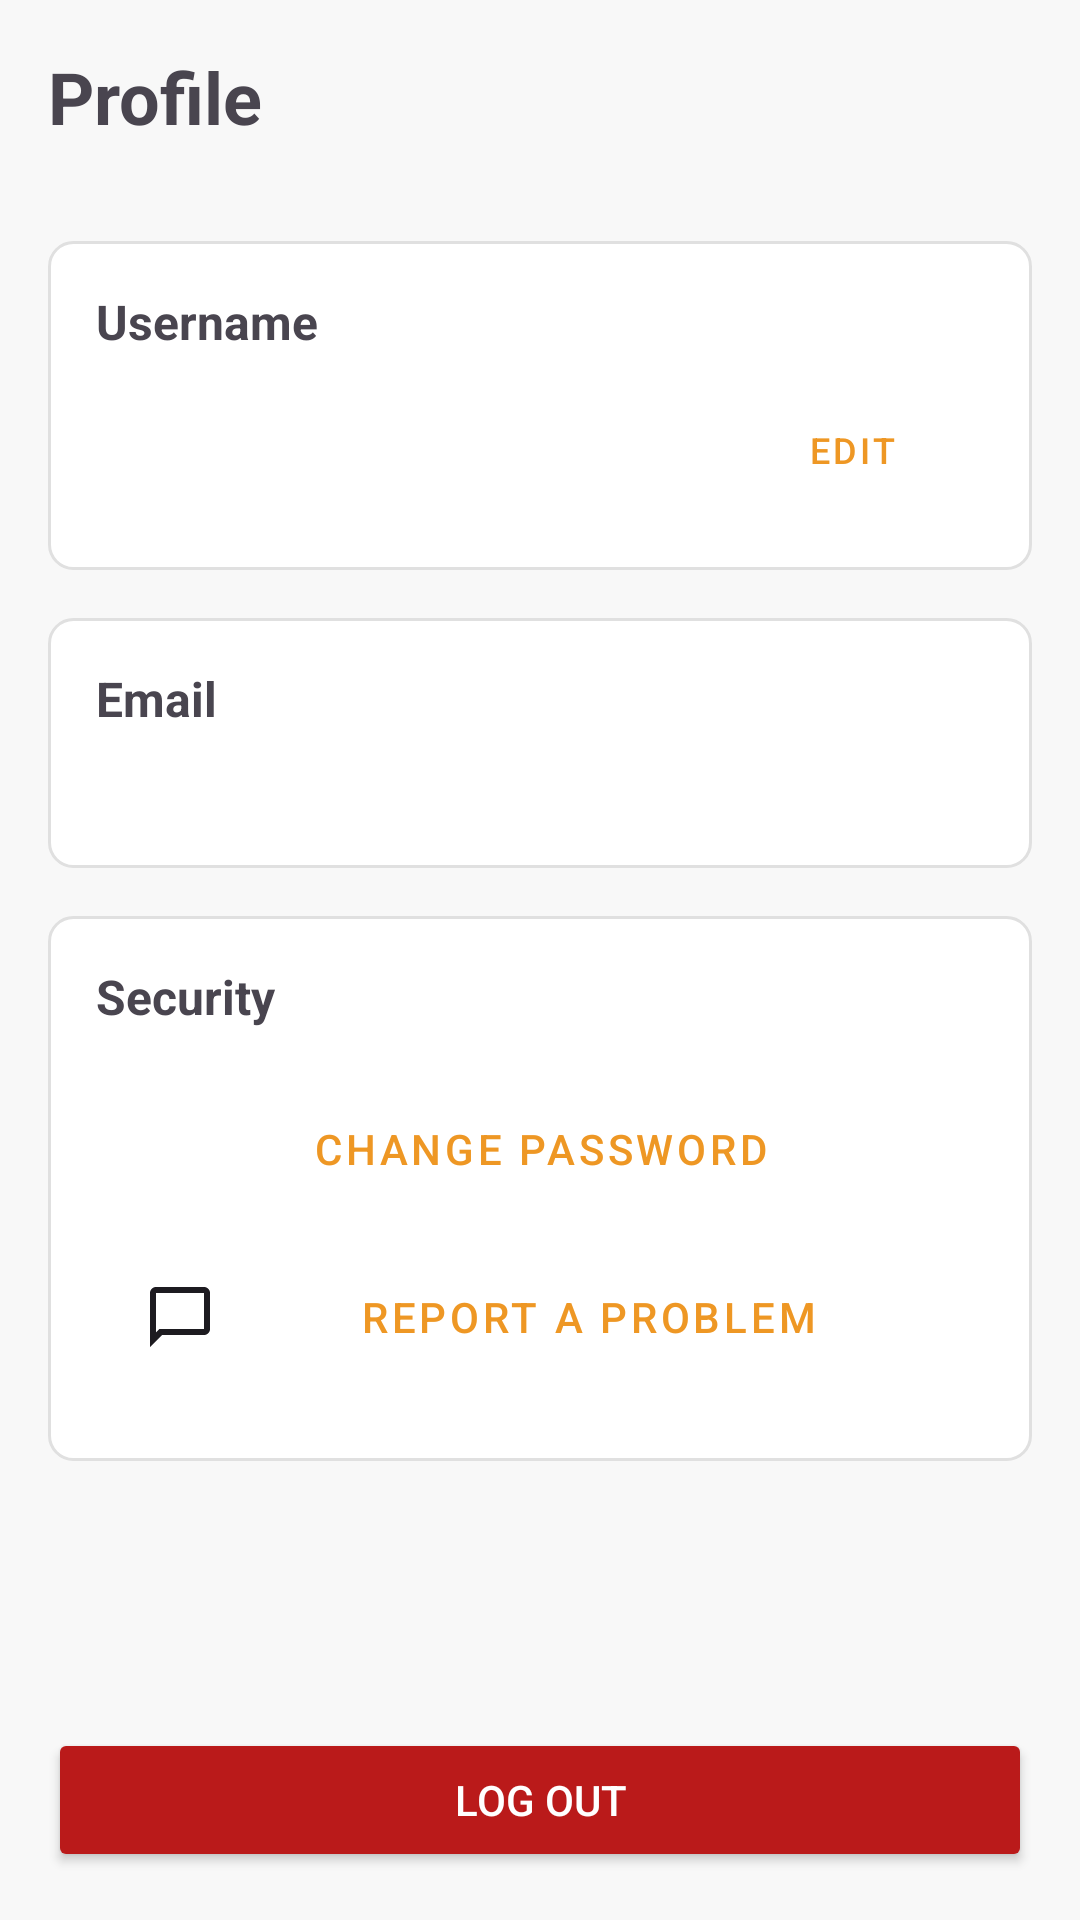

Android layout source for this screen:
<!-- AndroidManifest.xml: application theme Theme.Cooking -->
<!-- res/layout/fragment_profile.xml -->
<?xml version="1.0" encoding="utf-8"?>
<FrameLayout xmlns:android="http://schemas.android.com/apk/res/android"
    xmlns:app="http://schemas.android.com/apk/res-auto"
    xmlns:tools="http://schemas.android.com/tools"
    android:layout_width="match_parent"
    android:layout_height="match_parent">


    <LinearLayout
        android:layout_width="match_parent"
        android:layout_height="match_parent"
        android:orientation="vertical"
        android:padding="16dp">

        <TextView
            android:layout_width="wrap_content"
            android:layout_height="wrap_content"
            android:text="@string/profile_title"
            android:textSize="24sp"
            android:textStyle="bold"
            android:layout_marginBottom="32dp"/>

        <LinearLayout
            android:layout_width="match_parent"
            android:layout_height="wrap_content"
            android:orientation="vertical"
            android:background="@drawable/white_card_background"
            android:padding="16dp"
            android:layout_marginBottom="16dp">

            <TextView
                android:layout_width="wrap_content"
                android:layout_height="wrap_content"
                android:text="@string/profile_username_label"
                android:textStyle="bold"
                android:textSize="16sp"
                android:layout_marginBottom="8dp"/>

            <LinearLayout
                android:layout_width="match_parent"
                android:layout_height="wrap_content"
                android:orientation="horizontal">

                <TextView
                    android:id="@+id/profile_name"
                    android:layout_width="0dp"
                    android:layout_height="wrap_content"
                    android:layout_weight="1"
                    tools:text="@string/profile_username_label"
                    android:textSize="16sp"/>

                <Button
                    android:id="@+id/edit_name_button"
                    android:layout_width="wrap_content"
                    android:layout_height="wrap_content"
                    android:text="@string/profile_edit_button"
                    android:textSize="12sp"
                    style="@style/Widget.MaterialComponents.Button.OutlinedButton"/>
            </LinearLayout>
        </LinearLayout>

        <LinearLayout
            android:layout_width="match_parent"
            android:layout_height="wrap_content"
            android:orientation="vertical"
            android:background="@drawable/white_card_background"
            android:padding="16dp"
            android:layout_marginBottom="16dp">

            <TextView
                android:layout_width="wrap_content"
                android:layout_height="wrap_content"
                android:text="@string/profile_email_label"
                android:textStyle="bold"
                android:textSize="16sp"
                android:layout_marginBottom="8dp"/>

            <TextView
                android:id="@+id/profile_email"
                android:layout_width="match_parent"
                android:layout_height="wrap_content"
                tools:text="@string/profile_placeholder_email"
                android:textSize="16sp"/>
        </LinearLayout>

        <LinearLayout
            android:layout_width="match_parent"
            android:layout_height="wrap_content"
            android:orientation="vertical"
            android:background="@drawable/white_card_background"
            android:padding="16dp"
            android:layout_marginBottom="16dp">

            <TextView
                android:layout_width="wrap_content"
                android:layout_height="wrap_content"
                android:text="@string/profile_security_section_title"
                android:textStyle="bold"
                android:textSize="16sp"
                android:layout_marginBottom="16dp"/>

            <Button
                android:id="@+id/change_password_button"
                android:layout_width="match_parent"
                android:layout_height="wrap_content"
                android:text="@string/profile_change_password_button"
                android:textSize="14sp"
                style="@style/Widget.MaterialComponents.Button.OutlinedButton"
                android:layout_marginBottom="8dp"/>

            <Button
                android:id="@+id/report_problem_button"
                android:layout_width="match_parent"
                android:layout_height="wrap_content"
                android:text="@string/bug_report_button"
                android:textSize="14sp"
                style="@style/Widget.MaterialComponents.Button.OutlinedButton"
                android:drawableStart="@drawable/chat_bubble"
                android:drawablePadding="8dp"
                android:layout_marginBottom="8dp"/>
                
            
        </LinearLayout>
        
        
        <View
            android:layout_width="match_parent"
            android:layout_height="0dp"
            android:layout_weight="1" />
            
        <Button
            android:id="@+id/logout_button"
            android:layout_width="match_parent"
            android:layout_height="wrap_content"
            android:text="@string/profile_logout_button"
            android:textColor="?attr/colorOnError"
            android:backgroundTint="?attr/colorError"
            android:padding="12dp"
            android:layout_marginTop="16dp" />
    </LinearLayout>
    
    
    <com.google.android.material.progressindicator.CircularProgressIndicator
        android:id="@+id/progress_bar"
        android:layout_width="wrap_content"
        android:layout_height="wrap_content"
        android:layout_gravity="center"
        android:visibility="gone"
        android:indeterminate="true"
        app:indicatorColor="?attr/colorPrimary"
        app:trackColor="?attr/colorSurfaceVariant" />
</FrameLayout>
<!-- resources referenced by this layout -->
<resources>
  <!-- drawable white_card_background (drawable) -->
  <?xml version="1.0" encoding="utf-8"?>
  <shape xmlns:android="http://schemas.android.com/apk/res/android"
      android:shape="rectangle">
      
      
      <solid android:color="#FFFFFF" />
      
      
      <corners android:radius="8dp" />
      
      
      <stroke
          android:width="1dp"
          android:color="#E0E0E0" />
  </shape>
  <string name="bug_report_button">Report a Problem</string>
  <string name="profile_change_password_button">Change password</string>
  <string name="profile_edit_button">Edit</string>
  <string name="profile_email_label">Email</string>
  <string name="profile_logout_button">Log out</string>
  <string name="profile_placeholder_email">user@example.com</string>
  <string name="profile_security_section_title">Security</string>
  <string name="profile_title">Profile</string>
  <string name="profile_username_label">Username</string>
  <color name="md_theme_primary">#ee9724</color>
  <color name="md_theme_onPrimary">#FFFFFF</color>
  <color name="md_theme_primaryContainer">#FFDEAD</color>
  <color name="md_theme_onPrimaryContainer">#452700</color>
  <color name="md_theme_secondary">#757575</color>
  <color name="md_theme_onSecondary">#FFFFFF</color>
  <color name="md_theme_secondaryContainer">#E0E0E0</color>
  <color name="md_theme_onSecondaryContainer">#1C1B1F</color>
  <color name="md_theme_tertiary">#EC407A</color>
  <color name="md_theme_onTertiary">#FFFFFF</color>
  <color name="md_theme_tertiaryContainer">#F48FB1</color>
  <color name="md_theme_onTertiaryContainer">#FFFFFF</color>
  <color name="md_theme_error">#BA1A1A</color>
  <color name="md_theme_onError">#FFFFFF</color>
  <color name="md_theme_errorContainer">#FFDAD6</color>
  <color name="md_theme_onErrorContainer">#410002</color>
  <color name="md_theme_background">#f8f8f8</color>
  <color name="md_theme_onBackground">#1C1B1F</color>
  <color name="md_theme_surface">#f8f8f8</color>
  <color name="md_theme_onSurface">#1C1B1F</color>
  <color name="md_theme_surfaceVariant">#EEEEEE</color>
  <color name="md_theme_onSurfaceVariant">#616161</color>
  <color name="md_theme_outline">#E0E0E0</color>
  <color name="md_theme_outlineVariant">#BDBDBD</color>
  <color name="md_theme_inverseSurface">#313033</color>
  <color name="md_theme_inverseOnSurface">#F4EFF4</color>
  <color name="md_theme_inversePrimary">#FFB74D</color>
  <color name="md_theme_primaryFixed">#FFDAB9</color>
  <color name="md_theme_onPrimaryFixed">#2A1800</color>
  <color name="md_theme_primaryFixedDim">#FFB74D</color>
  <color name="md_theme_onPrimaryFixedVariant">#5D4000</color>
  <color name="md_theme_secondaryFixed">#E7E0EC</color>
  <color name="md_theme_onSecondaryFixed">#1E192B</color>
  <color name="md_theme_secondaryFixedDim">#CBC4D6</color>
  <color name="md_theme_onSecondaryFixedVariant">#4A4458</color>
  <color name="md_theme_tertiaryFixed">#FFD8E4</color>
  <color name="md_theme_onTertiaryFixed">#370B1E</color>
  <color name="md_theme_tertiaryFixedDim">#FFAFD0</color>
  <color name="md_theme_onTertiaryFixedVariant">#6A3B52</color>
  <color name="md_theme_surfaceDim">#DADADA</color>
  <color name="md_theme_surfaceBright">#f8f8f8</color>
  <color name="md_theme_surfaceContainerLowest">#FFFFFF</color>
  <color name="md_theme_surfaceContainerLow">#FDFDFD</color>
  <color name="md_theme_surfaceContainer">#FFFFFF</color>
  <color name="md_theme_surfaceContainerHigh">#F3F3F3</color>
  <color name="md_theme_surfaceContainerHighest">#EEEEEE</color>
</resources>
